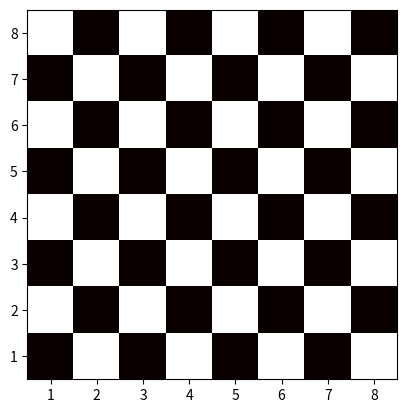

Here is the Python script that generated this plot: (Note: this script raises an exception after producing the figure.)
# Задача:
# Создайте шахматную доску размером 8×8, где чёрные клетки обозначены числом 1, а белые — 0.
# Укажите координаты клетки, где находится ферзь, например, [4,4].
# Определите клетки, которые атакует ферзь (в строке, столбце и диагоналях).
# Визуализация: Используйте тепловую карту (imshow), чтобы показать шахматную доску. Отметьте положение ферзя и атакуемые клетки цветами.

import matplotlib.pyplot as plt
import numpy as np

data = np.array([[1, 0, 1, 0, 1, 0, 1, 0], [0, 1, 0, 1, 0, 1, 0, 1], [1, 0, 1, 0, 1, 0, 1, 0], [0, 1, 0, 1, 0, 1, 0, 1], [1, 0, 1, 0, 1, 0, 1, 0], [0, 1, 0, 1, 0, 1, 0, 1], [1, 0, 1, 0, 1, 0, 1, 0], [0, 1, 0, 1, 0, 1, 0, 1]])

fig, ax = plt.subplots()
plt.imshow(data, cmap='hot')
plt.xticks(range(len(data)), labels=[f"{i}" for i in range(1, 9)])
plt.yticks(range(len(data)), labels=[f"{i}" for i in range(8, 0, -1)])

coordx = int(input())
cx = coordx - 1
coordy = int(input())
if coordy == 8:
    cy = 0
elif coordy == 7:
    cy = 1
elif coordy == 6:
    cy = 2
elif coordy == 5:
    cy = 3
elif coordy == 4:
    cy = 4
elif coordy == 3:
    cy = 5
elif coordy == 2:
    cy = 6
elif coordy == 1:
    cy = 7
elif coordy == 0:
    cy = 8
c = 0
for i in range(len(data)+1):
    c = plt.Circle((i, cy), 0.4, color="red", label="Окружность")
    ax.add_patch(c)
    c = plt.Circle((cx, i), 0.4, color="red", label="Окружность")
    ax.add_patch(c)
    c = plt.Circle((cx+1*i, cy+1*i), 0.4, color="red", label="Окружность")
    ax.add_patch(c)
    c = plt.Circle((cx - 1 * i, cy - 1 * i), 0.4, color="red", label="Окружность")
    ax.add_patch(c)
    c = plt.Circle((cx + 1 * i, cy - 1 * i), 0.4, color="red", label="Окружность")
    ax.add_patch(c)
    c = plt.Circle((cx - 1 * i, cy + 1 * i), 0.4, color="red", label="Окружность")
    ax.add_patch(c)

c = plt.Circle((cx, cy), 0.4, color="blue", label="Окружность")
ax.add_patch(c)

plt.show()
